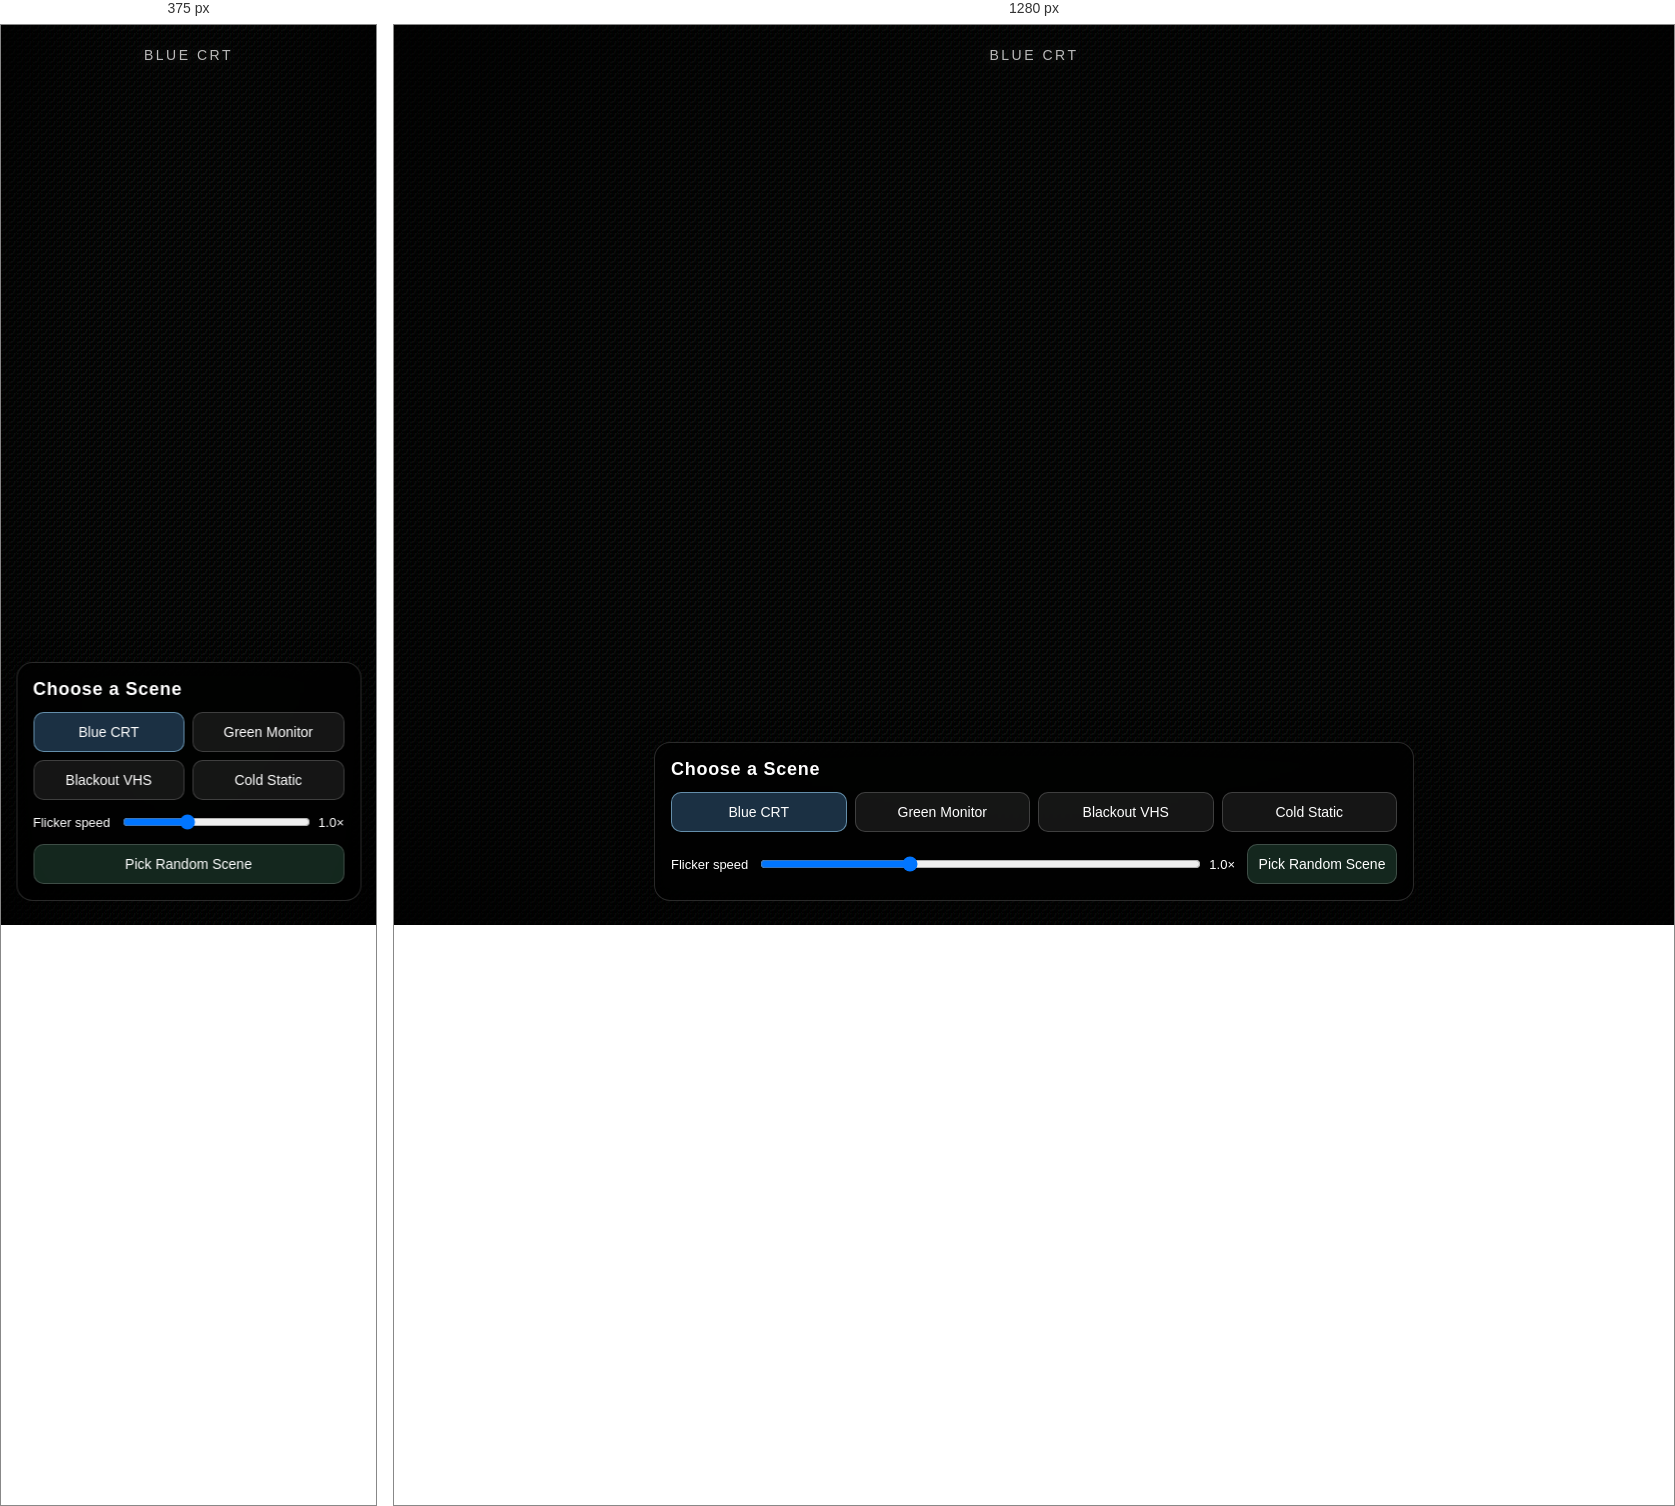
Rendered at 375 px and 1280 px, left to right.

<!-- file: four_scene_flicker.html -->
<!DOCTYPE html>
<html lang="en">
<head>
  <meta charset="UTF-8" />
  <meta name="viewport" content="width=device-width, initial-scale=1.0" />
  <title>CRT Flicker Scene Picker</title>
  <style>
    :root {
      --r: 12;
      --g: 90;
      --b: 150;
      --noise-opacity: 0.08;
      --scan-opacity: 0.16;
      --speed: 1;
    }

    * {
      box-sizing: border-box;
    }

    html, body {
      width: 100%;
      height: 100%;
      margin: 0;
      overflow: hidden;
      background: #000;
      font-family: Arial, Helvetica, sans-serif;
    }

    body {
      position: relative;
      transition: background-color 120ms linear;
    }

    .effect,
    .vignette,
    .scanlines,
    .noise,
    .phosphor,
    .tracking {
      position: absolute;
      inset: 0;
      pointer-events: none;
    }

    .scanlines {
      opacity: var(--scan-opacity);
      background: repeating-linear-gradient(
        to bottom,
        rgba(255,255,255,0.09) 0 1px,
        transparent 2px 4px
      );
    }

    .noise {
      opacity: var(--noise-opacity);
      background-image: repeating-radial-gradient(
        circle at 0 0,
        rgba(255,255,255,0.55) 0 1px,
        transparent 2px 5px
      );
      background-size: 8px 8px;
      mix-blend-mode: screen;
    }

    .phosphor {
      opacity: 0.07;
      background: repeating-linear-gradient(
        to right,
        rgba(255,0,0,0.35) 0 1px,
        rgba(0,255,0,0.35) 1px 2px,
        rgba(0,100,255,0.35) 2px 3px
      );
    }

    .vignette {
      background: radial-gradient(
        ellipse at center,
        transparent 45%,
        rgba(0,0,0,0.35) 78%,
        rgba(0,0,0,0.82) 100%
      );
    }

    .tracking {
      inset: auto 0 auto 0;
      height: 12%;
      top: 40%;
      opacity: 0;
      background: rgba(220,240,255,0.12);
      filter: blur(12px);
    }

    .controls {
      position: fixed;
      left: 50%;
      bottom: 24px;
      transform: translateX(-50%);
      z-index: 10;
      width: min(92vw, 760px);
      padding: 16px;
      border: 1px solid rgba(255,255,255,0.16);
      border-radius: 16px;
      background: rgba(0,0,0,0.68);
      backdrop-filter: blur(10px);
      color: white;
      box-shadow: 0 10px 35px rgba(0,0,0,0.45);
    }

    .controls h1 {
      margin: 0 0 12px;
      font-size: 18px;
      font-weight: 700;
      letter-spacing: 0.04em;
    }

    .scene-buttons {
      display: grid;
      grid-template-columns: repeat(4, 1fr);
      gap: 8px;
      margin-bottom: 12px;
    }

    button {
      appearance: none;
      border: 1px solid rgba(255,255,255,0.18);
      border-radius: 10px;
      padding: 11px 10px;
      color: white;
      background: rgba(255,255,255,0.08);
      cursor: pointer;
      font-size: 14px;
      transition: transform 120ms ease, background 120ms ease;
    }

    button:hover {
      background: rgba(255,255,255,0.15);
      transform: translateY(-1px);
    }

    button.active {
      background: rgba(100,180,255,0.26);
      border-color: rgba(160,220,255,0.55);
    }

    .bottom-row {
      display: grid;
      grid-template-columns: 1fr auto;
      gap: 12px;
      align-items: center;
    }

    .speed-control {
      display: grid;
      grid-template-columns: auto 1fr auto;
      gap: 10px;
      align-items: center;
      font-size: 13px;
    }

    input[type="range"] {
      width: 100%;
    }

    .random-button {
      min-width: 150px;
      background: rgba(80,160,120,0.24);
    }

    .scene-name {
      position: fixed;
      top: 22px;
      left: 50%;
      transform: translateX(-50%);
      z-index: 9;
      color: rgba(255,255,255,0.72);
      font-size: 14px;
      letter-spacing: 0.18em;
      text-transform: uppercase;
      text-shadow: 0 0 14px rgba(255,255,255,0.22);
    }

    @media (max-width: 680px) {
      .scene-buttons {
        grid-template-columns: repeat(2, 1fr);
      }

      .bottom-row {
        grid-template-columns: 1fr;
      }

      .random-button {
        width: 100%;
      }
    }
  </style>
</head>
<body>
  <div class="effect"></div>
  <div class="noise" id="noise"></div>
  <div class="scanlines"></div>
  <div class="phosphor" id="phosphor"></div>
  <div class="tracking" id="tracking"></div>
  <div class="vignette"></div>

  <div class="scene-name" id="sceneName">Blue CRT</div>

  <section class="controls">
    <h1>Choose a Scene</h1>

    <div class="scene-buttons">
      <button data-scene="0" class="active">Blue CRT</button>
      <button data-scene="1">Green Monitor</button>
      <button data-scene="2">Blackout VHS</button>
      <button data-scene="3">Cold Static</button>
    </div>

    <div class="bottom-row">
      <label class="speed-control">
        <span>Flicker speed</span>
        <input id="speed" type="range" min="0.5" max="2" step="0.1" value="1" />
        <span id="speedValue">1.0×</span>
      </label>

      <button class="random-button" id="randomButton">Pick Random Scene</button>
    </div>
  </section>

  <script>
    const scenes = [
      {
        name: "Blue CRT",
        rgb: [18, 95, 175],
        dark: [0, 7, 18],
        noise: 0.08,
        scan: 0.18,
        phosphor: 0.07,
        minDelay: 140,
        maxDelay: 500,
        longHoldChance: 0.05
      },
      {
        name: "Green Monitor",
        rgb: [10, 155, 85],
        dark: [0, 12, 7],
        noise: 0.10,
        scan: 0.22,
        phosphor: 0.04,
        minDelay: 180,
        maxDelay: 620,
        longHoldChance: 0.08
      },
      {
        name: "Blackout VHS",
        rgb: [25, 55, 95],
        dark: [0, 0, 0],
        noise: 0.16,
        scan: 0.14,
        phosphor: 0.06,
        minDelay: 220,
        maxDelay: 720,
        longHoldChance: 0.16
      },
      {
        name: "Cold Static",
        rgb: [35, 135, 165],
        dark: [0, 10, 14],
        noise: 0.22,
        scan: 0.25,
        phosphor: 0.08,
        minDelay: 90,
        maxDelay: 360,
        longHoldChance: 0.04
      }
    ];

    let currentScene = 0;
    let speed = 1;

    const noise = document.getElementById("noise");
    const phosphor = document.getElementById("phosphor");
    const tracking = document.getElementById("tracking");
    const sceneName = document.getElementById("sceneName");
    const speedInput = document.getElementById("speed");
    const speedValue = document.getElementById("speedValue");
    const buttons = [...document.querySelectorAll("[data-scene]")];

    function random(min, max) {
      return Math.random() * (max - min) + min;
    }

    function setScene(index) {
      currentScene = index;
      const scene = scenes[index];

      sceneName.textContent = scene.name;
      noise.style.opacity = scene.noise;
      phosphor.style.opacity = scene.phosphor;
      document.documentElement.style.setProperty("--scan-opacity", scene.scan);

      buttons.forEach((button, i) => {
        button.classList.toggle("active", i === index);
      });
    }

    buttons.forEach((button) => {
      button.addEventListener("click", () => {
        setScene(Number(button.dataset.scene));
      });
    });

    document.getElementById("randomButton").addEventListener("click", () => {
      let next = currentScene;
      while (next === currentScene) {
        next = Math.floor(Math.random() * scenes.length);
      }
      setScene(next);
    });

    speedInput.addEventListener("input", () => {
      speed = Number(speedInput.value);
      speedValue.textContent = speed.toFixed(1) + "×";
    });

    function flicker() {
      const scene = scenes[currentScene];
      const brightness = Math.random() < 0.18
        ? random(0.08, 0.34)
        : random(0.32, 1);

      const r = Math.floor(scene.rgb[0] * brightness);
      const g = Math.floor(scene.rgb[1] * brightness);
      const b = Math.floor(scene.rgb[2] * brightness);

      document.body.style.backgroundColor = `rgb(${r}, ${g}, ${b})`;

      let delay = random(scene.minDelay, scene.maxDelay) / speed;

      if (Math.random() < scene.longHoldChance) {
        document.body.style.backgroundColor =
          `rgb(${scene.dark[0]}, ${scene.dark[1]}, ${scene.dark[2]})`;
        delay = random(900, 2400) / speed;
      }

      if (Math.random() < 0.08) {
        tracking.style.opacity = "1";
        tracking.style.top = `${random(0, 88)}%`;

        setTimeout(() => {
          tracking.style.opacity = "0";
        }, random(220, 650) / speed);
      }

      if (Math.random() < 0.06) {
        const oldOpacity = noise.style.opacity;
        noise.style.opacity = Math.min(scene.noise + 0.28, 0.55);

        setTimeout(() => {
          noise.style.opacity = oldOpacity || scene.noise;
        }, random(180, 520) / speed);
      }

      setTimeout(flicker, delay);
    }

    setScene(0);
    flicker();
  </script>
</body>
</html>